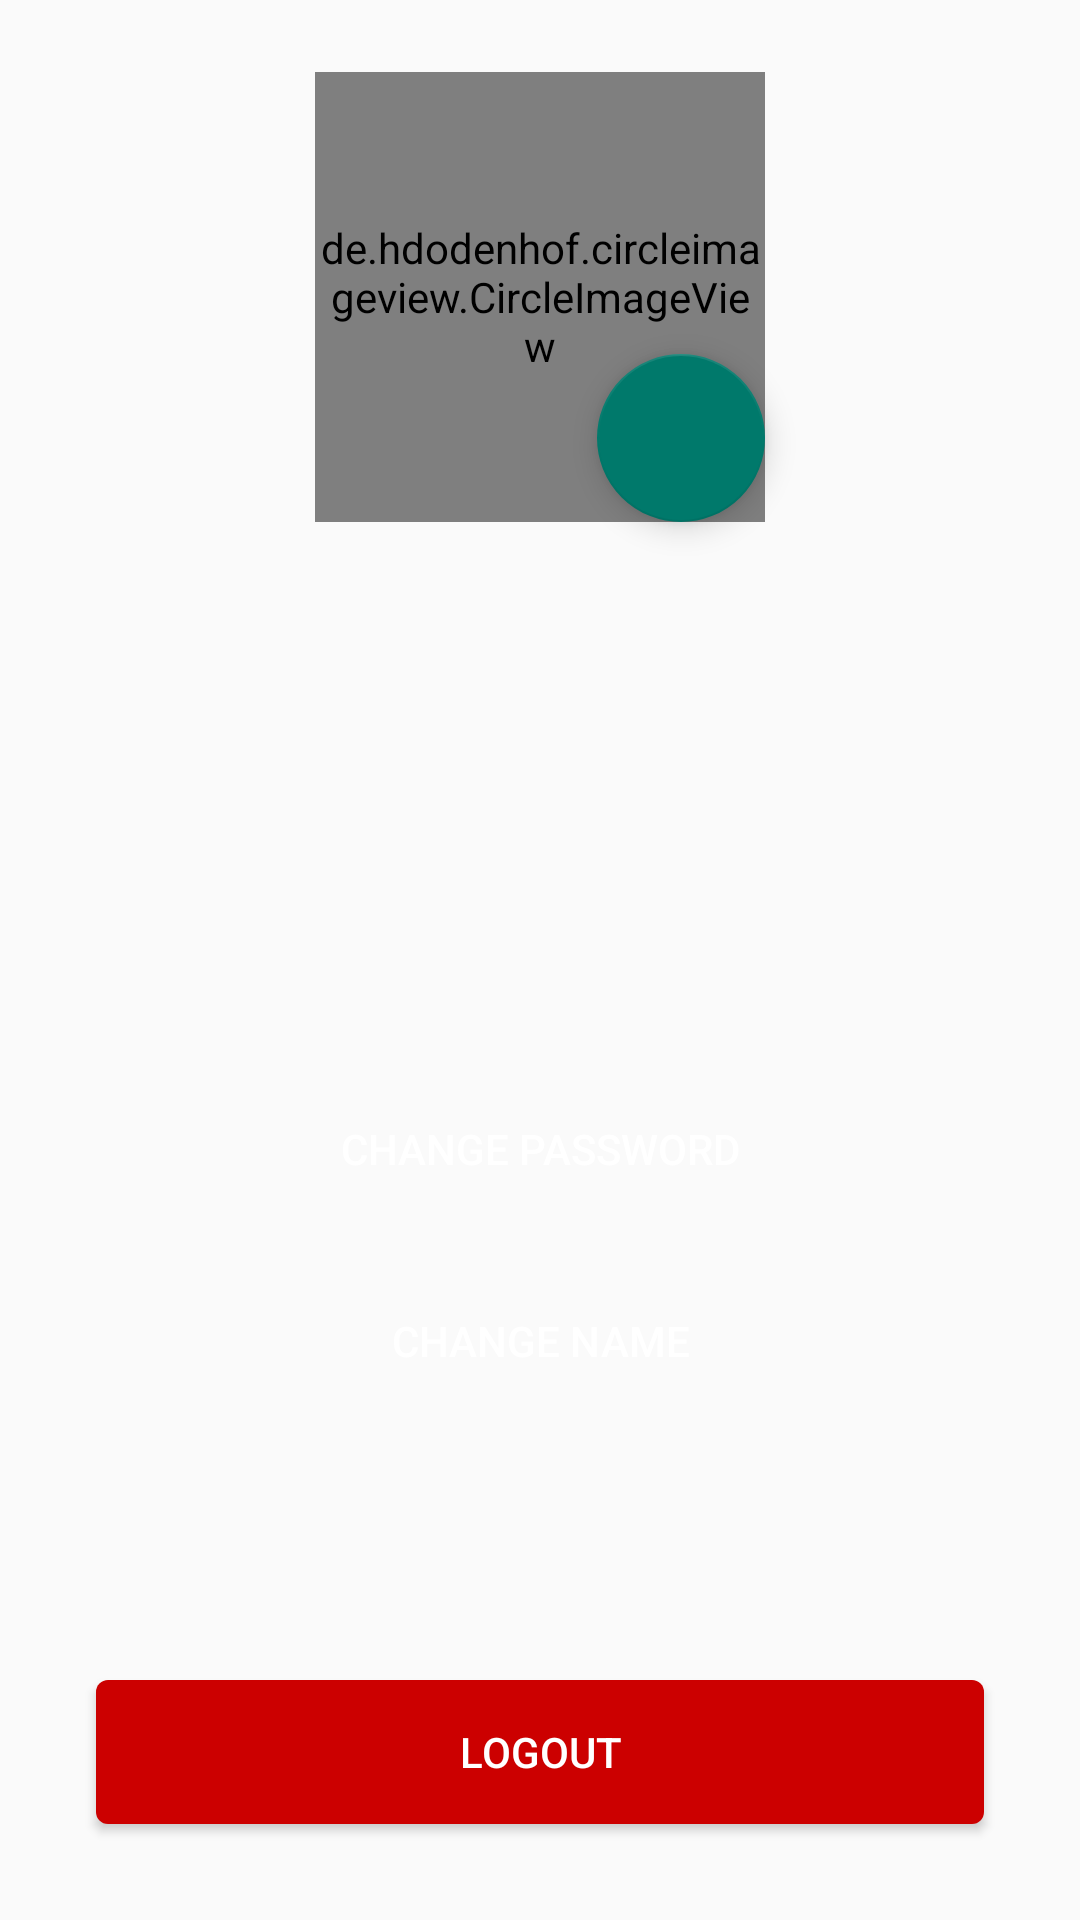

The Android layout XML behind this screen, and the referenced resources:
<!-- AndroidManifest.xml: application theme AppTheme -->
<!-- res/layout/fragment_profile.xml -->
<?xml version="1.0" encoding="utf-8"?>
<androidx.constraintlayout.widget.ConstraintLayout xmlns:android="http://schemas.android.com/apk/res/android"
    xmlns:app="http://schemas.android.com/apk/res-auto"
    xmlns:tools="http://schemas.android.com/tools"
    android:layout_width="match_parent"
    android:layout_height="match_parent"
    tools:context=".fragments.mainFragments.ProfileFragment">

    <de.hdodenhof.circleimageview.CircleImageView
        android:id="@+id/profile_image"
        android:layout_width="150dp"
        android:layout_height="150dp"
        android:layout_marginTop="24dp"
        android:src="@drawable/ic_send_black_24dp"
        app:civ_border_color="@color/colorPrimaryDark"
        app:civ_border_width="1dp"
        app:layout_constraintEnd_toEndOf="parent"
        app:layout_constraintStart_toStartOf="parent"
        app:layout_constraintTop_toTopOf="parent" />

    <TextView
        android:id="@+id/tv_username"
        android:layout_width="0dp"
        android:layout_height="wrap_content"
        android:layout_marginTop="16dp"
        android:padding="4dp"
        android:textSize="18sp"
        app:layout_constraintEnd_toEndOf="@+id/tv_name"
        app:layout_constraintStart_toStartOf="@+id/tv_name"
        app:layout_constraintTop_toBottomOf="@+id/tv_name" />


    <TextView
        android:id="@+id/tv_email"
        android:layout_width="0dp"
        android:layout_height="wrap_content"
        android:layout_marginTop="16dp"
        android:ems="10"
        android:inputType="textPersonName"
        android:padding="4dp"

        android:textSize="18sp"
        app:layout_constraintEnd_toEndOf="@+id/tv_username"
        app:layout_constraintStart_toStartOf="@+id/tv_username"
        app:layout_constraintTop_toBottomOf="@+id/tv_username" />

    <Button
        android:id="@+id/btn_changePassword"
        android:layout_width="0dp"
        android:layout_height="wrap_content"
        android:layout_marginTop="32dp"
        android:background="@drawable/background_right"
        android:padding="4dp"
        android:text="@string/change_password"
        android:textColor="@color/white"
        app:layout_constraintEnd_toEndOf="@+id/tv_email"
        app:layout_constraintStart_toStartOf="@+id/tv_email"
        app:layout_constraintTop_toBottomOf="@+id/tv_email" />

    <Button
        android:id="@+id/btn_changeName"
        android:layout_width="0dp"
        android:layout_height="wrap_content"
        android:layout_marginTop="16dp"
        android:background="@drawable/background_right"
        android:padding="4dp"
        android:text="Change Name"

        android:textColor="@color/white"
        app:layout_constraintEnd_toEndOf="@+id/btn_changePassword"
        app:layout_constraintStart_toStartOf="@+id/btn_changePassword"
        app:layout_constraintTop_toBottomOf="@+id/btn_changePassword" />

    <Button
        android:id="@+id/btn_logout"
        android:layout_width="0dp"
        android:layout_height="wrap_content"
        android:layout_marginBottom="32dp"
        android:background="@drawable/background_red"
        android:padding="4dp"

        android:text="Logout"
        android:textColor="@color/white"
        app:layout_constraintBottom_toBottomOf="parent"
        app:layout_constraintEnd_toEndOf="@+id/btn_changePassword"
        app:layout_constraintHorizontal_bias="1.0"
        app:layout_constraintStart_toStartOf="@+id/btn_changePassword" />

    <com.google.android.material.floatingactionbutton.FloatingActionButton
        android:id="@+id/fab_editImage"
        android:layout_width="wrap_content"
        android:layout_height="wrap_content"
        android:clickable="true"
        android:src="@drawable/ic_edit_black_24dp"
        app:layout_constraintBottom_toBottomOf="@+id/profile_image"
        app:layout_constraintEnd_toEndOf="@+id/profile_image" />

    <TextView
        android:id="@+id/tv_name"
        android:layout_width="0dp"
        android:layout_height="wrap_content"
        android:layout_marginStart="32dp"
        android:layout_marginTop="24dp"
        android:layout_marginEnd="32dp"
        android:padding="4dp"
        android:textSize="18sp"
        app:layout_constraintEnd_toEndOf="parent"
        app:layout_constraintStart_toStartOf="parent"
        app:layout_constraintTop_toBottomOf="@+id/profile_image" />
</androidx.constraintlayout.widget.ConstraintLayout>
<!-- resources referenced by this layout -->
<resources>
  <color name="colorPrimaryDark">#009688</color>
  <color name="white">#ffffff</color>
  <!-- drawable background_red (drawable) -->
  <?xml version="1.0" encoding="utf-8"?>
  <shape xmlns:android="http://schemas.android.com/apk/res/android"
      android:shape="rectangle">
      <corners android:radius="4dp"/>
      <solid android:color="@android:color/holo_red_dark"/>
  </shape>
  <!-- drawable ic_send_black_24dp (drawable) -->
  <vector xmlns:android="http://schemas.android.com/apk/res/android"
      android:width="36dp"
      android:height="36dp"
      android:tint="#3AC2DC"
      android:viewportWidth="24.0"
      android:viewportHeight="24.0">
      <path
          android:fillColor="#FF000000"
          android:pathData="M2.01,21L23,12 2.01,3 2,10l15,2 -15,2z" />
  </vector>
  <string name="change_password">Change Password</string>
  <style name="AppTheme" parent="Theme.AppCompat.Light.DarkActionBar">
          
          <item name="colorPrimary">@color/colorPrimary</item>
          <item name="colorPrimaryDark">@color/colorPrimaryDark</item>
          <item name="colorAccent">@color/colorAccent</item>
      </style>
  <color name="colorPrimary">#80CBC4</color>
  <color name="colorAccent">#00796B</color>
</resources>
